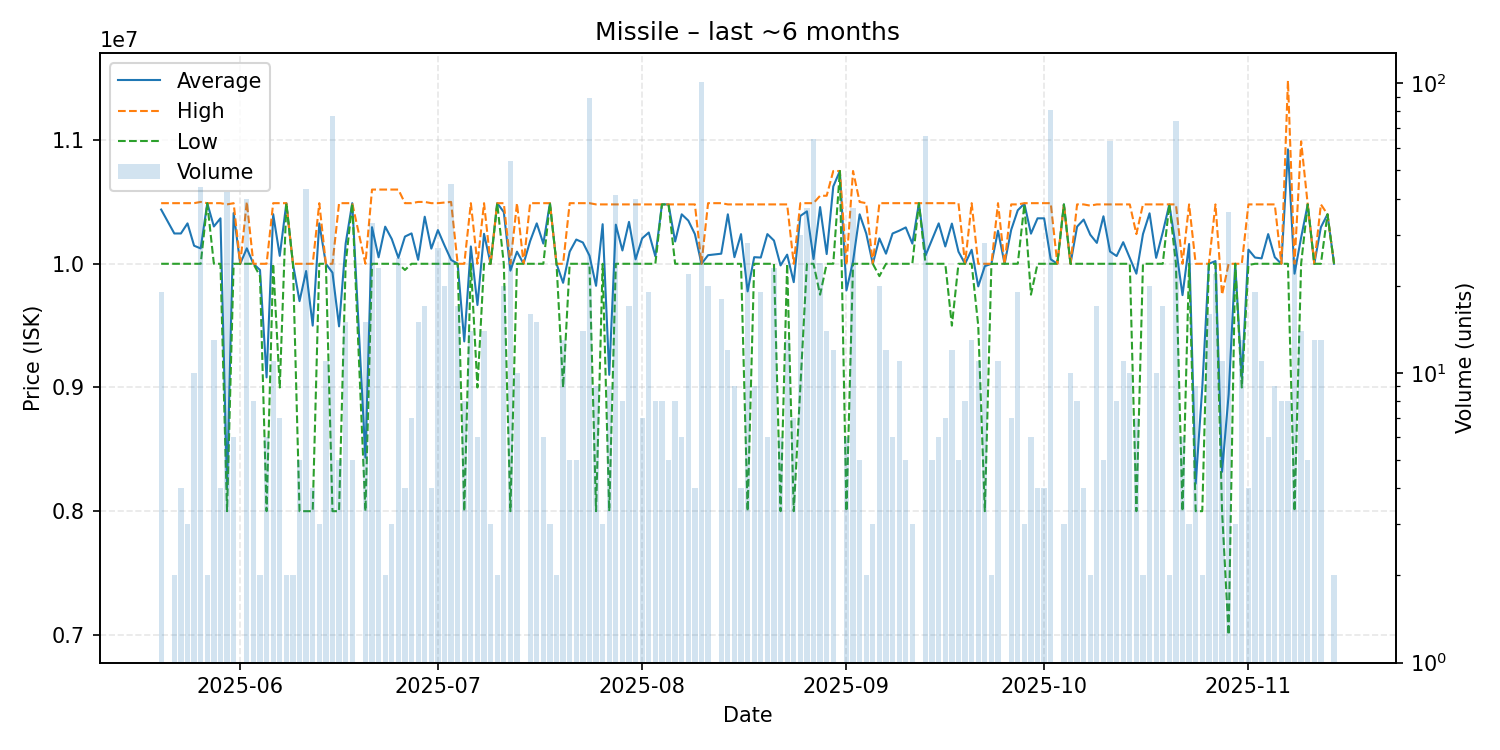

The file beside this chart, header and first rows:
date, average, highest, lowest, order_count, volume
2025-05-20, 10438421, 10490000, 10000000, 5, 19
2025-05-22, 10245000, 10490000, 10000000, 2, 2
2025-05-23, 10245000, 10490000, 10000000, 3, 4
2025-05-24, 10326667, 10490000, 10000000, 3, 3
2025-05-25, 10146000, 10490000, 10000000, 6, 10
2025-05-26, 10124091, 10500000, 10000000, 8, 44
2025-05-27, 10490000, 10490000, 10490000, 1, 2
2025-05-28, 10301538, 10490000, 10000000, 6, 13
2025-05-29, 10367500, 10490000, 10000000, 2, 4
2025-05-30, 8187619, 10480000, 8000000, 9, 42
2025-05-31, 10410000, 10490000, 10000000, 5, 6
2025-06-01, 10000000, 10000000, 10000000, 1, 1
2025-06-02, 10125000, 10500000, 10000000, 10, 40
2025-06-03, 10000000, 10000000, 10000000, 3, 8
2025-06-04, 9950000, 10000000, 9900000, 2, 2
2025-06-05, 9081500, 10000000, 8000000, 5, 6
2025-06-06, 10400909, 10490000, 10000000, 5, 11
2025-06-07, 10064286, 10490000, 9000000, 4, 7
2025-06-08, 10490000, 10490000, 10490000, 2, 2
2025-06-09, 10000000, 10000000, 10000000, 2, 2
2025-06-10, 9698000, 10000000, 8000000, 5, 5
2025-06-11, 9941163, 10000000, 8000000, 10, 43
2025-06-12, 9500000, 10000000, 8000000, 2, 4
2025-06-13, 10326667, 10490000, 10000000, 3, 3
2025-06-14, 10000000, 10000000, 10000000, 2, 11
2025-06-15, 9928442, 10000000, 8000000, 13, 77
2025-06-16, 9494000, 10490000, 8000000, 4, 5
2025-06-17, 10163333, 10490000, 10000000, 9, 15
2025-06-18, 10490000, 10490000, 10490000, 2, 5
2025-06-20, 8432667, 10000000, 8000000, 6, 15
2025-06-21, 10295758, 10600000, 10000000, 12, 33
2025-06-22, 10052174, 10600000, 10000000, 4, 23
2025-06-23, 10300000, 10600000, 10000000, 2, 2
2025-06-24, 10200000, 10600000, 10000000, 3, 3
2025-06-25, 10048000, 10600000, 10000000, 5, 25
2025-06-26, 10220000, 10490000, 9950000, 4, 4
2025-06-27, 10245714, 10490000, 10000000, 6, 7
2025-06-28, 10032000, 10500000, 10000000, 8, 15
2025-06-29, 10380588, 10500000, 10000000, 9, 17
2025-06-30, 10122500, 10490000, 10000000, 3, 4
2025-07-01, 10272222, 10490000, 10000000, 10, 27
2025-07-02, 10148500, 10495000, 10000000, 6, 20
2025-07-03, 10031556, 10500000, 10000000, 11, 45
2025-07-04, 10000000, 10000000, 10000000, 3, 17
2025-07-05, 9372500, 10000000, 8000000, 6, 8
2025-07-06, 10140000, 10490000, 10000000, 5, 14
2025-07-07, 9666667, 10000000, 9000000, 3, 6
2025-07-08, 10242143, 10490000, 10000000, 5, 14
2025-07-09, 10000000, 10000000, 10000000, 2, 3
2025-07-10, 10490000, 10490000, 10490000, 1, 2
2025-07-11, 10418000, 10490000, 10000000, 10, 20
2025-07-12, 9944259, 10000000, 8000000, 9, 54
2025-07-13, 10098000, 10490000, 10000000, 4, 10
2025-07-14, 10000000, 10000000, 10000000, 1, 1
2025-07-15, 10183750, 10490000, 10000000, 6, 16
2025-07-16, 10326667, 10490000, 10000000, 2, 15
2025-07-17, 10163333, 10490000, 10000000, 5, 6
2025-07-18, 10490000, 10490000, 10490000, 2, 3
2025-07-19, 10000000, 10000000, 10000000, 2, 2
2025-07-20, 9846077, 10000000, 9000000, 7, 13
... 116 more rows
